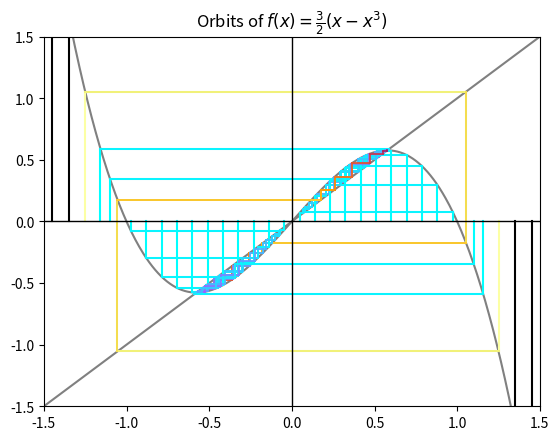

Reproduce this figure in Python.
# cobweb.py
"""
[redacted]
Script for creating cobweb plots.
20 September 2019
"""
import matplotlib.pyplot as plt
import numpy as np

def iterate_dynamics(f, x0, *args, iters=25, **kwargs):
    """
    Numerically calculate the first iters points of the orbit of x0 under f.

    Parameters:
        f (func): callable function of the form f(x0, *args, **kwargs)
            **Must be compatible with numpy broadcasting
        x0 (float): orbital seed
        iters (int): number of orbit points to calculate
            For iters=n, this finds the list [x0, f(x0), ..., f^n(x0)]
        *args: any additional arguments to be passed to f
        **kwargs: any additional arguments to be passed to f
    Returns:
        orbit (list): orbit of x0 under f: [x0, f(x0), ..., f^n(x0)]
            If there is an overflow error when calculating f^i(x0), the function
                will instead return a the tuple (orbit, i-1), where i-1 is the
                last point successfully calculated.
    """
    orbit = [x0]
    overflow = False

    # find the first iters orbit points
    for n in range(iters):
        try:
            # calculate next point on orbit
            x0 = f(x0, *args, **kwargs)
            orbit.append(x0)

        except OverflowError as e:
            # Print error message and terminate iteration
            print('WARN: OverflowError encounteblack at iteration {}.'.format(n+1))
            print('Terminating function iteration.')
            last_iter = n
            overflow = True
            break

    # if array of orbits, reshape (leaves single orbit as expected)
    orbit = np.array(orbit).T

    if overflow and len(orbit.shape) == 1:
        return orbit, last_iter
    else:
        return orbit

def cobweb_plot(f, x0, *args, iters=25, xlim=None, ylim=None, cmap='magma', title=None, **kwargs):
    """
    Creates a "cobweb" graphical analysis plot of the orbit of x0 under f.
    Only the first iters points of the orbit are calculated and plotted.

    Parameters:
        f (func): callable function of the form f(x0, *args, **kwargs)
            **Must be compatible with numpy broadcasting
        x0 (float): orbital seed;
####    TODO: if the orbit is already known, pass in a list to avoid computing the orbit
        *args: any additional arguments to be passed to f
        iters (int): number of orbit points to calculate
            For iters=n, this finds the list [x0, f(x0), ..., f^n(x0)]
        xlim (2-tuple): should be a 2-tuple of floats of the form (x_min, x_max)
            This sets the x-axis bounds for plotting.
            If None, uses the matplotlib defaults.
        ylim (2-tuple): should be a 2-tuple of floats of the form (y_min, y_max)
            This sets the y-axis bounds for plotting.
            If None, uses the matplotlib defaults.
        cmap (str): name of matplotlib color map; used to visually represent
            time (iterations) with cobwebbing lines.
            Suggested color maps include:
                viridis, cool, inferno, magma, and cividis
        title (str): graph title
        **kwargs: any additional arguments to be passed to f
    """
    cmap_num = 0
    cmaps = [cmap, 'viridis', 'magma', 'gist_rainbow', 'inferno_r', 'cool']
    cmaps = ['inferno_r'] + ['cool']*26 + ['inferno_r']

    # get orbit of x0 under f
    orbits = iterate_dynamics(f, x0, iters=iters, *args, **kwargs)
    # check for OverflowError
    if type(orbits) is tuple:
        orbits = orbits[0]

    min_orb = np.min(orbits)
    max_orb = np.max(orbits)

    if len(orbits) == 1:
        # if there is only one orbit, nest it so we can "loop" over all orbits
        orbits = [orbits]
    for orbit in orbits:
        # each element of lines is a tuple
            # each tuple contains two lists [x1, x2], [y1, y2]
            # containing the x- and y-coords of each cobweb line
        lines = [([orbit[0], orbit[0]], [0, orbit[1]])]
        lines.append(([orbit[0], orbit[1]], [orbit[1], orbit[1]]))

        # extract remaining cobweb lines
        for i in range(1, len(orbit) - 1):
            # line (x,x) --> (x, f(x))
            lines.append(([orbit[i], orbit[i]], [orbit[i], orbit[i+1]]))
            # line (x, f(x)) --> (f(x), f(x))
            lines.append(([orbit[i], orbit[i+1]], [orbit[i+1], orbit[i+1]]))

        # create color mapping for cobwebbing lines
        c_map = plt.get_cmap(cmaps[cmap_num%len(cmaps)]) # cycle cmaps for mult. orbits
        cmap_num += 1
        colors = [c_map(i) for i in np.linspace(0, 1, len(lines))]
        # cobweb lines get thinner as we iterate further
        lwidth = np.linspace(1.5, 1, len(lines))
        # draw cobweb lines
        for line, color, lw in zip(lines, colors, lwidth):
            plt.plot(line[0], line[1], color=color, lw=lw)

    # draw x and y axes
    plt.gca().axhline(color='black', lw=1)
    plt.gca().axvline(color='black', lw=1)

    # set the x and y limits
    if xlim:
        domain = np.linspace(xlim[0], xlim[1], 500)
        plt.xlim(xlim)
    else:
        xlim = plt.gca().get_xlim()
        domain = np.linspace(xlim[0], xlim[1], 500)

    if ylim:
        yrange = np.linspace(ylim[0], ylim[1], 500)
        plt.ylim(ylim)
    else:
        ylim = plt.gca().get_ylim()
        yrange = np.linspace(ylim[0], ylim[1], 500)

    # plot line y=x
    plt.plot(domain, domain, color='gray', zorder=-1)
    # plot function y=f(x)
    plt.plot(domain, f(domain, *args, **kwargs), color='gray', zorder=-1)

    if title:
        plt.title(title)

    # plt.show()

if __name__ == '__main__':
    end = 1.25
    f = lambda x: 3*(x-x**3)/2
    x = np.linspace(-end, end, 28)
    x[2], x[-3] = -1.1, 1.1

    cobweb_plot(f, x,
                iters=12,
                xlim=(-1.5,1.5),
                ylim=(-1.5,1.5),
                title=r'Orbits of $f(x)=\frac{3}{2}(x-x^3)$')
    cmap = ['inferno_r']*3 + ['jet']*10 + ['inferno_r']*10 + ['jet']*3
    plt.plot([-1.45]*2, [0, 10], color='black', lw=1.5)
    plt.plot([-1.35]*2, [0, 10], color='black', lw=1.5)
    plt.plot([1.45]*2, [0, -10], color='black', lw=1.5)
    plt.plot([1.35]*2, [0, -10], color='black', lw=1.5)
    plt.show()
# cmaps = ['cool'] + ['inferno_r']*2 + ['cool']*11 + ['inferno_r']*11 + ['cool']*2 + ['inferno_r']
# cmaps = ['inferno_r'] + ['cool']*26 + ['inferno_r']
